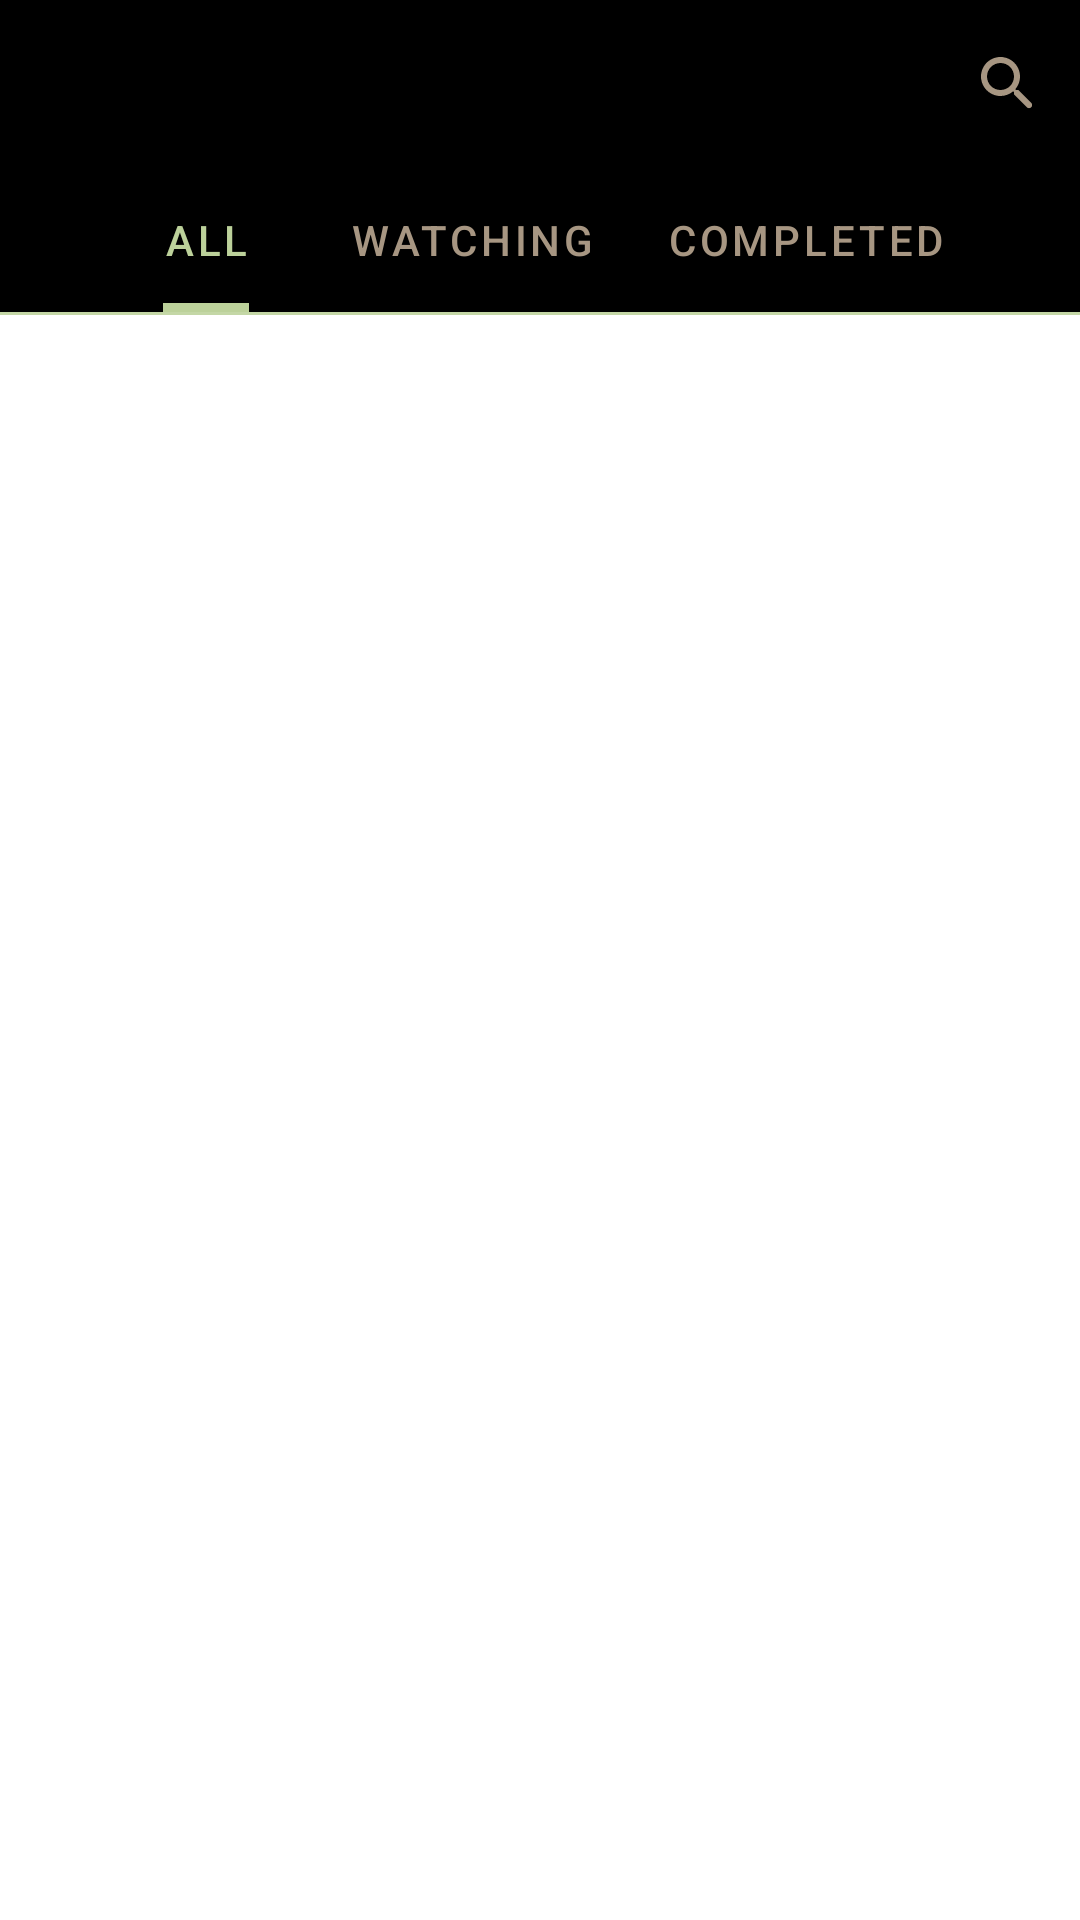

Reconstruct the res/layout file that produces this screen, plus the resources it refers to.
<!-- AndroidManifest.xml: application theme AppTheme -->
<!-- res/layout/fragment_movie_filter_host.xml -->
<?xml version="1.0" encoding="utf-8"?>
<androidx.coordinatorlayout.widget.CoordinatorLayout xmlns:android="http://schemas.android.com/apk/res/android"
    xmlns:app="http://schemas.android.com/apk/res-auto"
    xmlns:tools="http://schemas.android.com/tools"
    android:layout_width="match_parent"
    android:layout_height="match_parent"
    tools:context=".movie.filter.ui.fragment.MovieFilterHostFragment">

    <com.google.android.material.appbar.AppBarLayout
        android:layout_width="match_parent"
        android:layout_height="wrap_content"
        android:elevation="0dp"
        android:fitsSystemWindows="true"
        android:theme="@style/ThemeOverlay.MaterialComponents.Dark.ActionBar"
        app:elevation="0dp">

        <com.google.android.material.appbar.MaterialToolbar
            android:id="@+id/movieFilterMaterialToolbar"
            android:layout_width="match_parent"
            android:layout_height="?attr/actionBarSize"
            android:background="@color/md_black_1000"
            app:layout_scrollFlags="scroll|enterAlways"
            app:menu="@menu/menu_movie_filter"
            app:navigationIconTint="@color/custom_aot"
            app:subtitleTextColor="@color/custom_aot"
            app:titleTextColor="@color/custom_aot" />

        <com.google.android.material.tabs.TabLayout
            android:id="@+id/movieFilterStatusTabLayout"
            style="@style/Theme.Widget.Tabs"
            android:layout_width="match_parent"
            android:layout_height="wrap_content"
            android:background="@color/md_black_1000"
            app:tabTextColor="@color/custom_aot">

            <com.google.android.material.tabs.TabItem
                android:layout_width="wrap_content"
                android:layout_height="wrap_content"
                android:text="@string/all" />

            <com.google.android.material.tabs.TabItem
                android:layout_width="wrap_content"
                android:layout_height="wrap_content"
                android:text="@string/watching" />

            <com.google.android.material.tabs.TabItem
                android:layout_width="wrap_content"
                android:layout_height="wrap_content"
                android:text="@string/completed" />

        </com.google.android.material.tabs.TabLayout>

        <View
            android:layout_width="match_parent"
            android:layout_height="1dp"
            android:background="?android:attr/listDivider" />

    </com.google.android.material.appbar.AppBarLayout>

    <androidx.viewpager2.widget.ViewPager2
        android:id="@+id/movieFilterViewPager"
        android:layout_width="match_parent"
        android:layout_height="match_parent"
        app:layout_behavior="com.google.android.material.appbar.AppBarLayout$ScrollingViewBehavior" />

</androidx.coordinatorlayout.widget.CoordinatorLayout>
<!-- resources referenced by this layout -->
<resources>
  <color name="custom_aot">#a79682</color>
  <color name="md_black_1000">#000000</color>
  <string name="all">All</string>
  <string name="completed">Completed</string>
  <string name="watching">Watching</string>
  <color name="colorPrimary">@color/custom_pine_glade</color>
  <color name="colorAccent">@color/custom_pine_glade</color>
  <style name="ThemeOverlay.App.MaterialAlertDialog" parent="ThemeOverlay.MaterialComponents.MaterialAlertDialog">
          <item name="colorPrimary">@color/custom_aot</item>
          <item name="colorSecondary">@color/custom_aot</item>
          <item name="colorSurface">@color/md_black_1000</item>
          <item name="colorOnSurface">@color/custom_aot</item>
          <item name="colorAccent">@color/custom_aot</item>
          <item name="colorControlActivated">@color/custom_pine_glade</item>
          <item name="colorControlNormal">@color/custom_aot</item>
      </style>
  <color name="colorToolbar">#ffffff</color>
  <color name="colorCard">#ffffff</color>
  <color name="colorBackground">#ffffff</color>
  <color name="colorText">#000000</color>
  <style name="CardView.Normal" parent="Widget.MaterialComponents.CardView">
          <item name="cardStrokeWidth">0dp</item>
          <item name="cardElevation">5dp</item>
          <item name="cardCornerRadius">5dp</item>
          <item name="cardMaxElevation">100dp</item>
          <item name="android:elevation">10dp</item>
          <item name="cardBackgroundColor">?attr/colorCard</item>
          <item name="android:clickable">true</item>
          <item name="android:focusable">true</item>
      </style>
  <style name="Toolbar" parent="Widget.MaterialComponents.Toolbar">
          <item name="android:background">@drawable/toolbar_background</item>
      </style>
  <style name="BottomSheetDialog" parent="ThemeOverlay.MaterialComponents.BottomSheetDialog">
          <item name="android:windowIsFloating">false</item>
          <item name="android:navigationBarColor">@color/colorCard</item>
          <item name="android:statusBarColor">@android:color/transparent</item>
          <item name="bottomSheetStyle">@style/BottomSheetRounded</item>
      </style>
  <style name="AppShapeAppearance.SmallComponent" parent="ShapeAppearance.MaterialComponents.SmallComponent">
          <item name="cornerFamily">rounded</item>
          <item name="cornerSize">5dp</item>
      </style>
  <style name="AppShapeAppearance.MediumComponent" parent="ShapeAppearance.MaterialComponents.MediumComponent">
          <item name="cornerFamily">rounded</item>
          <item name="cornerSize">8dp</item>
      </style>
  <style name="AppShapeAppearance.LargeComponent" parent="ShapeAppearance.MaterialComponents.LargeComponent">
          <item name="cornerFamily">rounded</item>
          <item name="cornerSize">8dp</item>
      </style>
  <color name="custom_pine_glade">#bcd19a</color>
  <style name="BottomSheetRounded" parent="Widget.MaterialComponents.BottomSheet">
          <item name="shapeAppearanceOverlay">@style/AppShapeAppearance.BottomSheet</item>
      </style>
  <style name="AppShapeAppearance.BottomSheet" parent="ShapeAppearance.MaterialComponents.MediumComponent">
          <item name="cornerFamilyTopRight">rounded</item>
          <item name="cornerFamilyTopLeft">rounded</item>
          <item name="cornerSizeTopRight">8dp</item>
          <item name="cornerSizeTopLeft">8dp</item>
          <item name="cornerSizeBottomLeft">0dp</item>
          <item name="cornerSizeBottomRight">0dp</item>
      </style>
</resources>
